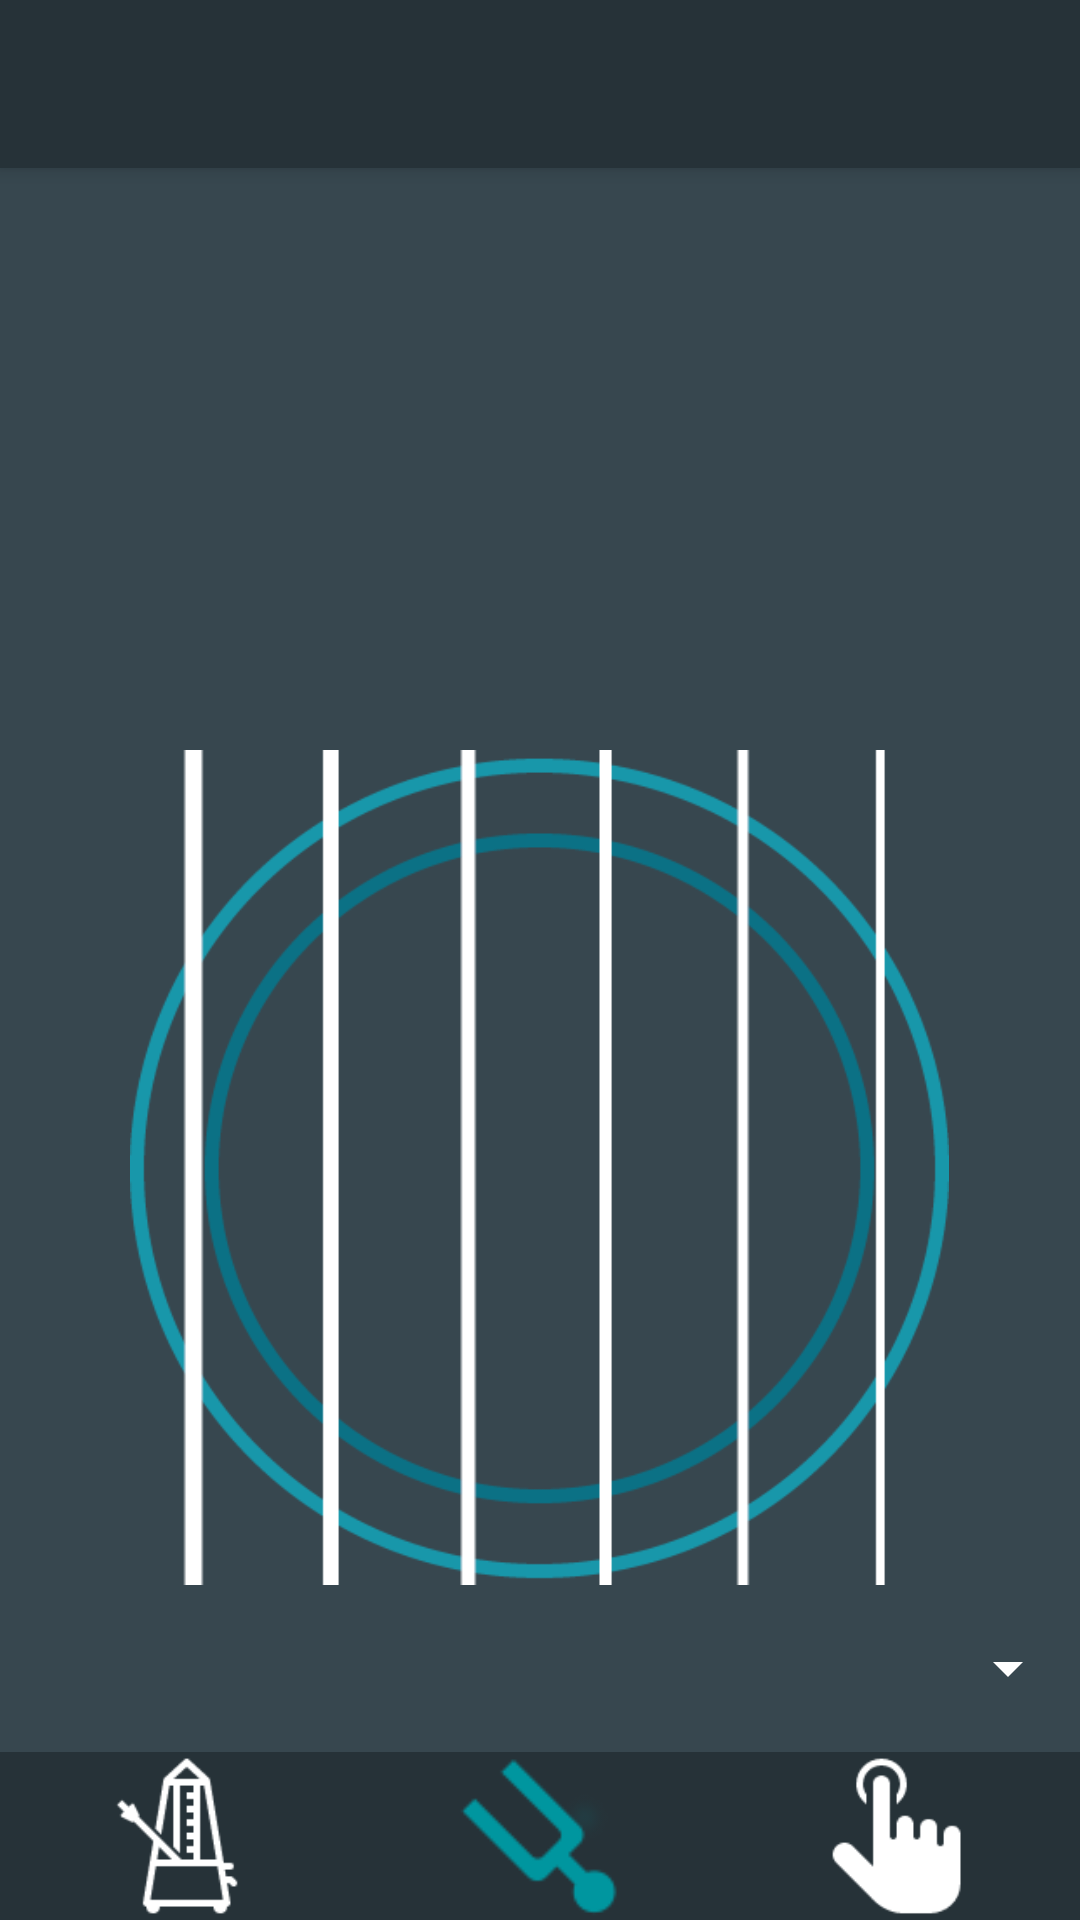

Write the Android layout XML for this screen, with the resource values it uses.
<!-- AndroidManifest.xml: application theme AppTheme.NoActionBar -->
<!-- res/layout/activity_guitar_tuner.xml -->
<?xml version="1.0" encoding="utf-8"?>
<RelativeLayout xmlns:android="http://schemas.android.com/apk/res/android"
              xmlns:app="http://schemas.android.com/apk/res-auto"
              xmlns:tools="http://schemas.android.com/tools"
              android:layout_width="match_parent"
              android:layout_height="match_parent"
              >
<LinearLayout
    android:orientation="vertical"
    android:layout_width="match_parent"
    android:layout_height="match_parent">



    <include
        android:id="@+id/toolbar"
        layout="@layout/tool_bar" />

    <TextView
        android:id="@+id/noteTextView"
        tools:text="A"
        android:layout_weight="2"
        android:textSize="100sp"
        android:gravity="center_vertical"
        android:textAlignment="center"
        android:textColor="@color/white"
        android:layout_width="fill_parent"
        android:layout_height="0dp"
        android:textAppearance="?android:attr/textAppearanceMedium"/>


    <TextView android:id="@+id/mainMessage"

              android:textSize="20sp"
              android:textAlignment="center"
              android:gravity="center_vertical"
              android:layout_width="fill_parent"
              android:layout_height="wrap_content"
              android:layout_weight="1"
              android:textColor="@color/white"
              android:text=" "
              android:textAppearance="?android:attr/textAppearanceMedium"/>


    

    <ImageView android:id="@+id/guitar"
    android:layout_width="wrap_content"
    android:layout_height="0dp"
    android:adjustViewBounds="true"
    android:scaleType="fitXY"
               android:layout_gravity="center"
               android:layout_weight="5"
    android:src="@drawable/guitar0"/>

    <Spinner android:id="@+id/tuningSelector"
             android:layout_weight="1"
             android:layout_width="match_parent"
             android:layout_height="0dp"
        />

                   
                   
                   
                   
                   
                   
                   
                   

        
                 
                 
                 
                 
                 

        
                   
                   
                   
                   
                   
                   
                   


    <LinearLayout
        android:layout_alignParentBottom="true"
        android:background="@color/very_dark_primary"
        android:minHeight="?attr/actionBarSize"
        android:layout_width="match_parent"
        android:layout_height="wrap_content">

        <ImageButton
            android:id="@+id/bottomMetronomeButton"
            app:srcCompat="@drawable/metronome_white"
            android:scaleType="centerInside"
            android:layout_weight="1"
            android:layout_width="0dp"
            android:background="@null"
            android:layout_height="?attr/actionBarSize"/>

        <ImageButton
            android:id="@+id/bottomTuningButton"
            app:srcCompat="@drawable/tuning_fork_blue"
            android:scaleType="centerInside"
            android:layout_weight="1"
            android:layout_width="0dp"
            android:background="@null"
            android:layout_height="?attr/actionBarSize"/>


        <ImageButton
            android:id="@+id/bottomBpmButton"
            app:srcCompat="@drawable/bpm_white"
            android:background="@null"
            android:scaleType="centerInside"
            android:layout_weight="1"
            android:layout_width="0dp"
            android:layout_height="?attr/actionBarSize"/>

    </LinearLayout>
</LinearLayout>


</RelativeLayout>
<!-- res/layout/tool_bar.xml (included above) -->
<?xml version="1.0" encoding="utf-8"?>
<android.support.v7.widget.Toolbar xmlns:android="http://schemas.android.com/apk/res/android"
    android:layout_width="match_parent"
    android:layout_height="wrap_content"
    android:background="@color/very_dark_primary"
    android:elevation="4dp">

</android.support.v7.widget.Toolbar>
<!-- resources referenced by this layout -->
<resources>
  <item name="very_dark_primary" type="color">#263238</item>
  <item name="white" type="color">#FFFFFF</item>
  <!-- drawable bpm_white: png bitmap (drawable, 1625 bytes) -->
  <!-- drawable guitar0: png bitmap (drawable, 16621 bytes) -->
  <!-- drawable metronome_white: png bitmap (drawable, 1794 bytes) -->
  <!-- drawable tuning_fork_blue: png bitmap (drawable, 1070 bytes) -->
  <string name="tuningPlane">Tuning Plane</string>
  <style name="AppTheme.NoActionBar">
          <item name="windowActionBar">false</item>
          <item name="windowNoTitle">true</item>
      </style>
</resources>
